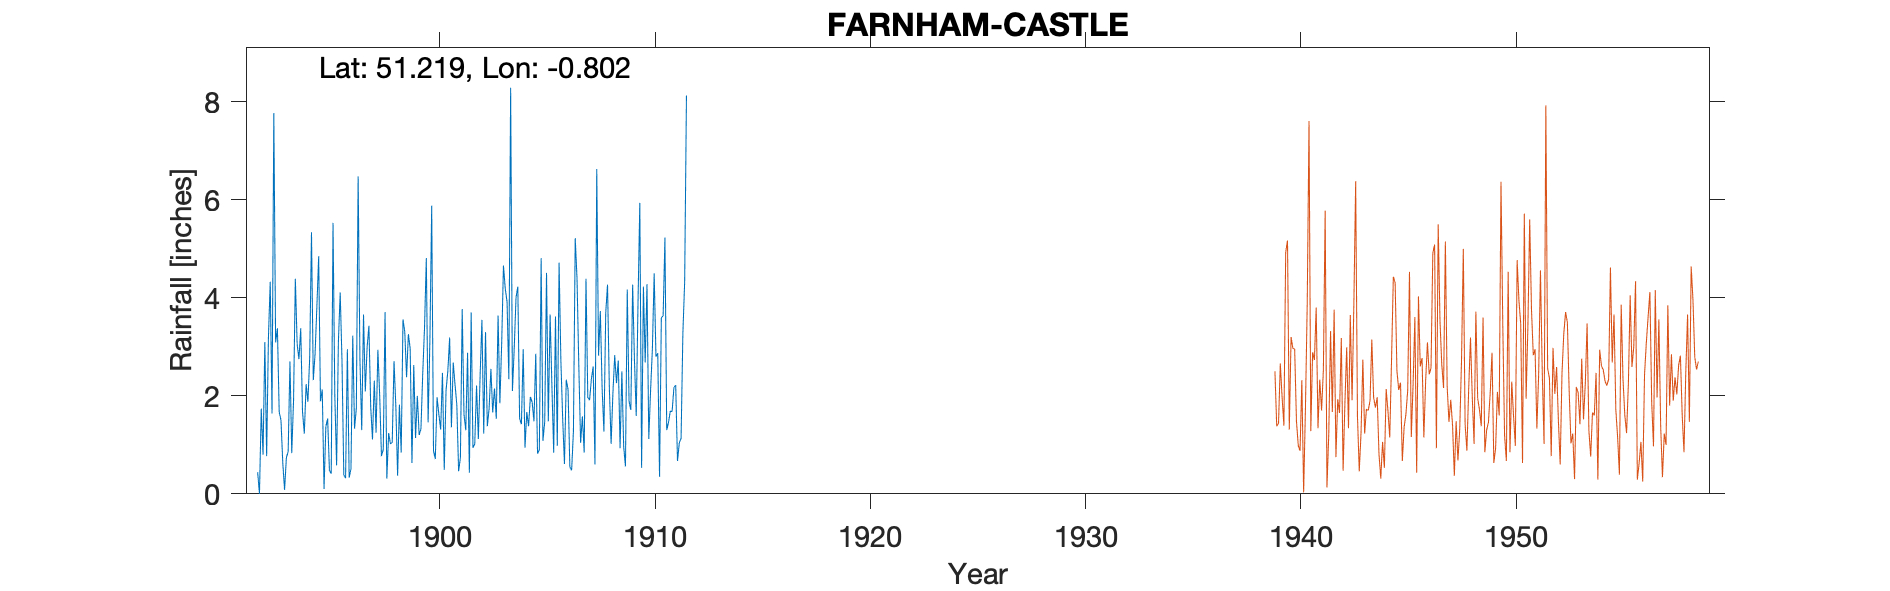

Data behind this chart, as committed beside it:
FARNHAM-CASTLE, , , , , , , , , , , , , , , , , , , , , , , 
Grid ref, SU837473, Long, -0.802, Lat, 51.22, Elevation, 330, ft, , , , , , , , , , , , , , , 
Station no, 200/6, , , , , , , , , , , , , , , , , , , , , , 
, 1890, 1891, 1892, 1893, 1894, 1895, 1896, 1897, 1898, 1899, 1900, 1901, 1902, 1903, 1904, 1905, 1906, 1907, 1908, 1909, 1910, 1911, 1912
January, , , 0.44, 1.67, 3.38, 2.13, 0.39, 2.09, 0.31, 3.26, 3.14, 1.36, 0.94, 2.15, 4.01, 0.82, 4.72, 1.04, 2.14, 0.97, 2.68, 1.3, 
February, , , 0, 1.5, 1.67, 0.1, 0.32, 2.99, 1.24, 2.97, 5.88, 2.68, 1.02, 1.53, 4.23, 0.9, 2.72, 1.58, 1.27, 0.56, 4.28, 1.46, 
March, , , 1.74, 0.63, 1.23, 1.37, 2.95, 3.43, 1.02, 0.63, 0.88, 2.23, 2.21, 3.64, 1.54, 4.81, 1.54, 0.84, 3.69, 4.17, 1.12, 1.69, 
April, , , 0.8, 0.08, 2.24, 1.54, 0.33, 1.78, 1.05, 2.63, 0.71, 1.82, 1.12, 1.85, 1.42, 1.08, 0.61, 4.39, 4.27, 1.89, 2.11, 1.68, 
May, , , 3.1, 0.74, 1.88, 0.48, 0.51, 1.11, 2.71, 1.14, 1.97, 0.46, 2.42, 3.06, 2.95, 1.47, 2.33, 1.97, 2.19, 1.71, 2.95, 2.17, 
June, , , 0.77, 0.86, 2.78, 0.41, 3.23, 2.31, 1.8, 2, 1.62, 0.74, 3.55, 4.66, 0.94, 4.51, 2.13, 1.91, 1.02, 4.27, 4.5, 2.22, 
July, , , 3.19, 2.7, 5.34, 5.53, 1.33, 1.25, 0.37, 1.2, 1.31, 3.77, 1.23, 4.19, 1.67, 1.48, 0.55, 2.34, 2.05, 2.75, 2.8, 0.67, 
August, , , 4.33, 0.83, 2.32, 2, 1.75, 2.94, 1.82, 1.32, 2.47, 1.62, 3.3, 3.92, 1.38, 3.66, 0.48, 2.6, 2.83, 1.59, 2.87, 1.04, 
September, , , 1.64, 1.91, 2.86, 0.58, 6.48, 2.02, 0.84, 2.45, 0.49, 1.3, 1.38, 2.34, 1.98, 2.21, 1.28, 0.6, 2.26, 3.91, 0.35, 1.13, 
October, , , 7.77, 4.39, 3.82, 3.11, 2.74, 0.77, 3.56, 3.39, 2.11, 2.88, 1.74, 8.29, 1.87, 0.84, 5.22, 6.63, 2.72, 5.94, 3.6, 3.27, 
November, , , 3.09, 3.06, 4.85, 4.11, 1.3, 0.9, 3.3, 4.81, 2.51, 0.43, 2.55, 2.1, 1.48, 3.62, 4.39, 2.82, 0.93, 0.53, 3.63, 4.33, 
December, , , 3.38, 2.75, 1.89, 2.72, 3.66, 3.71, 2.38, 1.46, 3.19, 3.7, 1.66, 2.97, 2.86, 0.98, 2.61, 3.73, 2.5, 4.23, 5.23, 8.13, 
Total, , , 30.25, 21.12, 34.26, 24.08, 24.99, 25.3, 20.4, 27.26, 26.28, 22.99, 23.12, 40.7, 26.33, 26.38, 28.58, 30.45, 27.87, 32.52, 36.12, 29.09, 
1909 Corrected for wrong day, , , , , , , , , , , , , , , , , , , , , , , 
